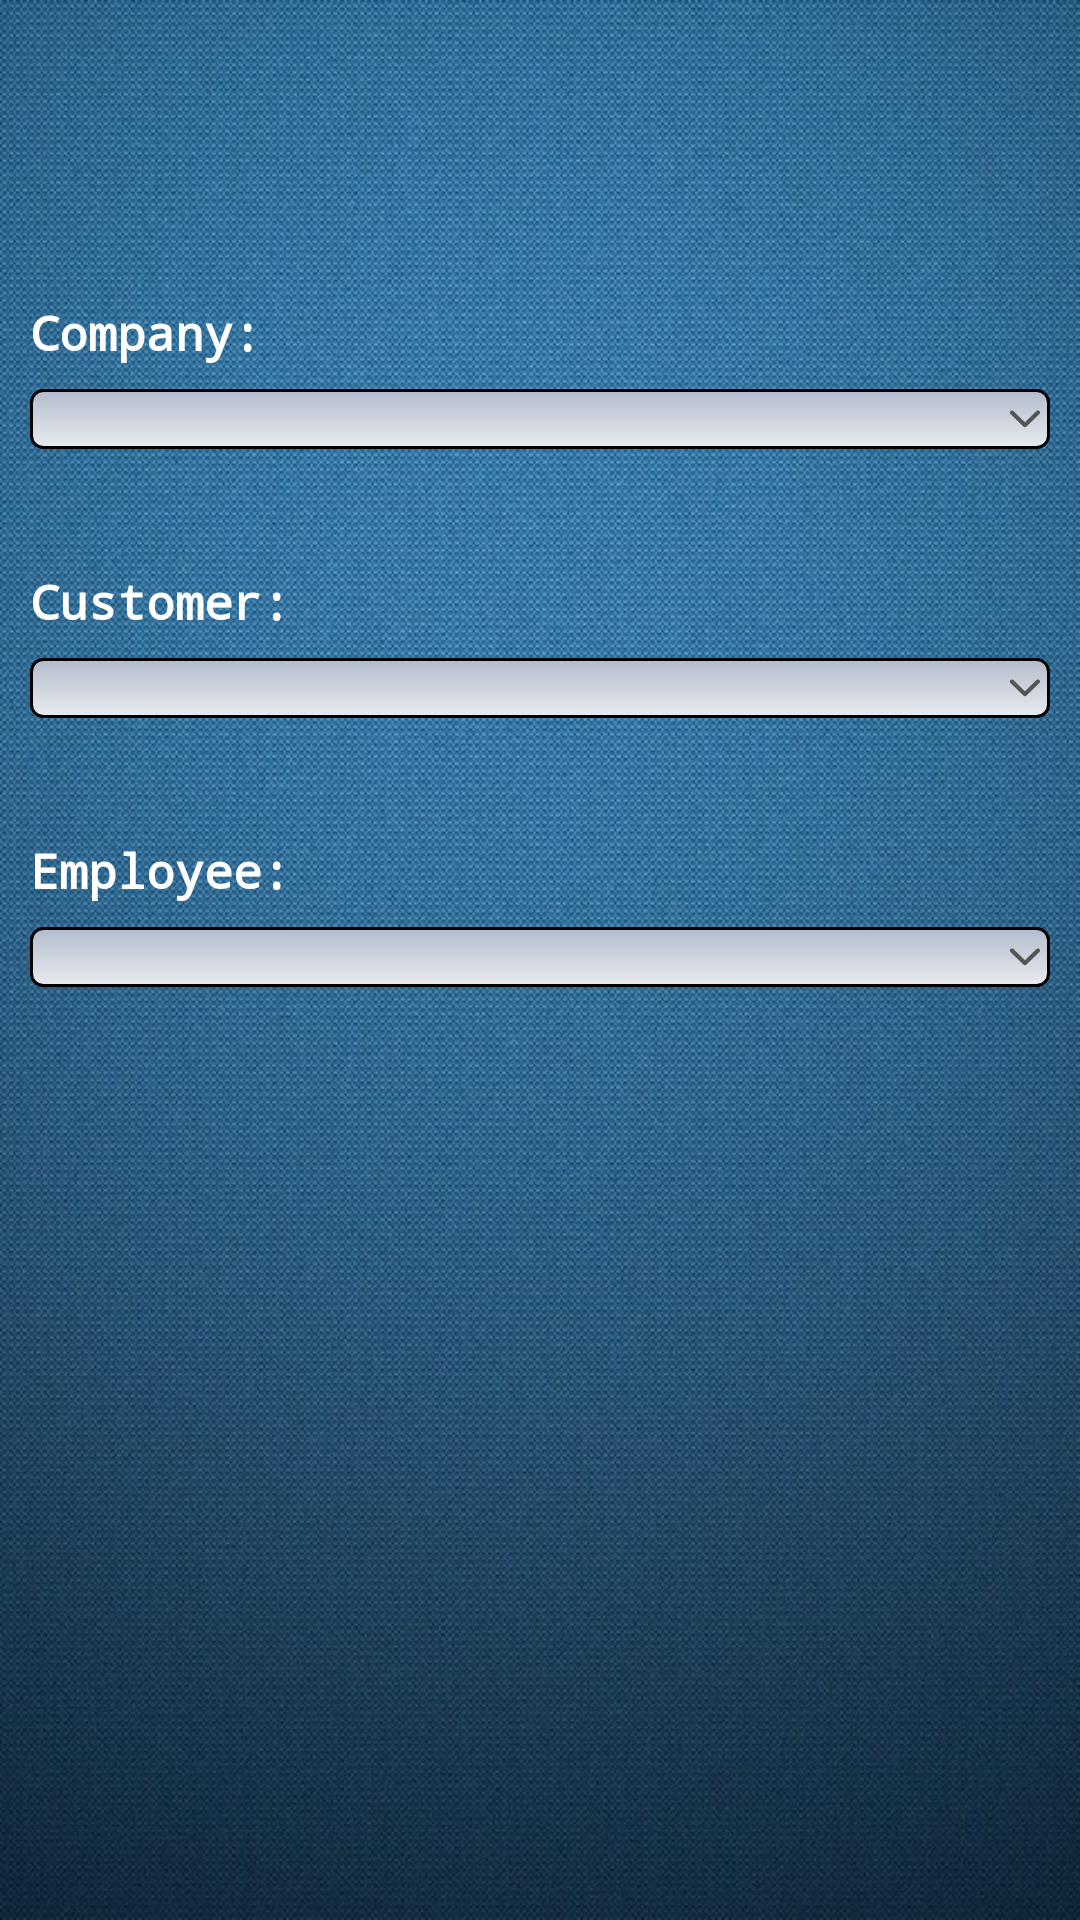

Write the Android layout XML for this screen, with the resource values it uses.
<!-- AndroidManifest.xml: application theme AppTheme -->
<!-- res/layout/fragment_home.xml -->
<?xml version="1.0" encoding="utf-8"?>
<LinearLayout xmlns:android="http://schemas.android.com/apk/res/android"
    android:orientation="vertical" android:layout_width="match_parent"
    android:layout_height="match_parent"
    android:background="@drawable/my_bg"
    >
    <TextView
        android:layout_width="wrap_content"
        android:layout_height="wrap_content"
        android:text="Company:"

        android:textColor="@color/white"
        android:textStyle="bold"
        android:layout_marginTop="100dp"
        android:layout_marginStart="10dp"
        android:fontFamily="monospace"
        android:textSize="@dimen/textSize16" />
    <Spinner
        android:id="@+id/spCompany"
        style="@style/spinner_style"
        android:padding="10dp"
        android:layout_width="match_parent"
        android:layout_height="wrap_content"
        android:layout_marginTop="@dimen/margin_8dp"
        android:overlapAnchor="false"

        />
    <TextView
        android:layout_width="wrap_content"
        android:layout_height="wrap_content"
        android:text="Customer:"

        android:textColor="@color/white"
        android:textStyle="bold"
        android:layout_marginTop="40dp"
        android:layout_marginStart="10dp"
        android:fontFamily="monospace"
        android:textSize="@dimen/textSize16" />
    <Spinner
        android:id="@+id/spCustomer"
        style="@style/spinner_style"
        android:padding="10dp"
        android:layout_width="match_parent"
        android:layout_height="wrap_content"
        android:layout_marginTop="@dimen/margin_8dp"
        android:overlapAnchor="false"

        />

    <TextView
        android:layout_width="wrap_content"
        android:layout_height="wrap_content"
        android:text="Employee:"

        android:textColor="@color/white"
        android:textStyle="bold"
        android:layout_marginTop="40dp"
        android:layout_marginStart="10dp"
        android:fontFamily="monospace"
        android:textSize="@dimen/textSize16" />
    <Spinner
        android:id="@+id/spEmployee"
        style="@style/spinner_style"
        android:padding="10dp"
        android:layout_width="match_parent"
        android:layout_height="wrap_content"
        android:layout_marginTop="@dimen/margin_8dp"
        android:overlapAnchor="false"

        />
</LinearLayout>
<!-- resources referenced by this layout -->
<resources>
  <dimen name="margin_8dp">8dp</dimen>
  <dimen name="textSize16">16sp</dimen>
  <!-- drawable my_bg: jpg bitmap (drawable-xxhdpi, 191666 bytes) -->
  <style name="spinner_style">
          <item name="android:layout_width">match_parent</item>
          <item name="android:layout_height">wrap_content</item>
          <item name="android:background">@drawable/gradient_spinner</item>
          <item name="android:layout_marginStart">10dp</item>
          <item name="android:layout_marginEnd">10dp</item>
          <item name="android:paddingLeft">8dp</item>
          <item name="android:paddingRight">20dp</item>
          <item name="android:paddingTop">2dp</item>
          <item name="android:paddingBottom">2dp</item>
          <item name="android:popupBackground">#FFFFFF</item>
      </style>
  <style name="AppTheme" parent="Theme.AppCompat.Light.NoActionBar">
          
          <item name="colorPrimary">@color/colorPrimary</item>
          <item name="colorPrimaryDark">@color/colorPrimaryDark</item>
          <item name="colorAccent">@color/colorPrimary</item>
          <item name="windowActionBar">false</item>
  
          <item name="windowNoTitle">true</item>
          <item name="android:windowNoTitle">true</item>
      </style>
  <!-- drawable gradient_spinner (drawable) -->
  <?xml version="1.0" encoding="utf-8"?>
  <selector xmlns:android="http://schemas.android.com/apk/res/android">
  
      <item><layer-list>
          <item><shape>
              <gradient android:angle="90" android:endColor="#B3BBCC" android:startColor="#E8EBEF" android:type="linear" />
  
              <stroke android:width="1dp" android:color="#000000" />
  
              <corners android:radius="4dp" />
  
              <padding android:bottom="3dp" android:left="3dp" android:right="3dp" android:top="3dp" />
          </shape></item>
          <item ><bitmap android:gravity="center|right" android:src="@drawable/ic_down_arrow" />
          </item>
      </layer-list></item>
  
  </selector>
  <!-- drawable ic_down_arrow: png bitmap (drawable-xxhdpi, 1645 bytes) -->
  <!-- not gathered from this repository: default colours our renderer supplied (Android Studio template values) -->
  <color name="white">#FFFFFFFF</color>
  <color name="colorPrimary">#FF6200EE</color>
  <color name="colorPrimaryDark">#FF3700B3</color>
</resources>
